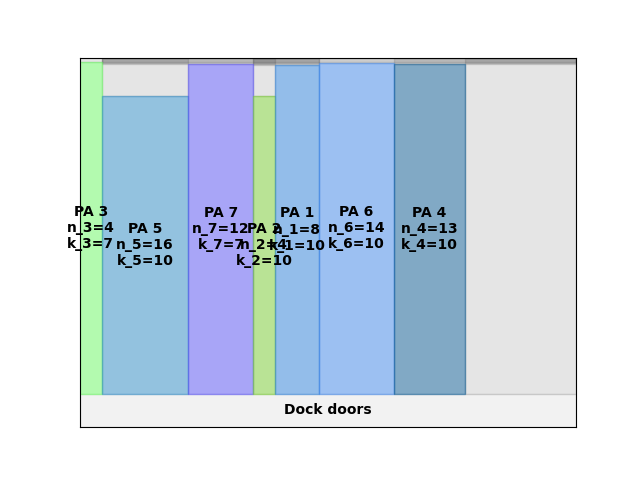

The table this chart was drawn from, first rows:
A4
37
66.92
0.00, 0.00, 4, 7
32.00, 0.00, 16, 10
160, 0.00, 12, 7
256, 0.00, 4, 10
288, 0.00, 8, 10
352, 0.00, 14, 10
464, 0.00, 13, 10
